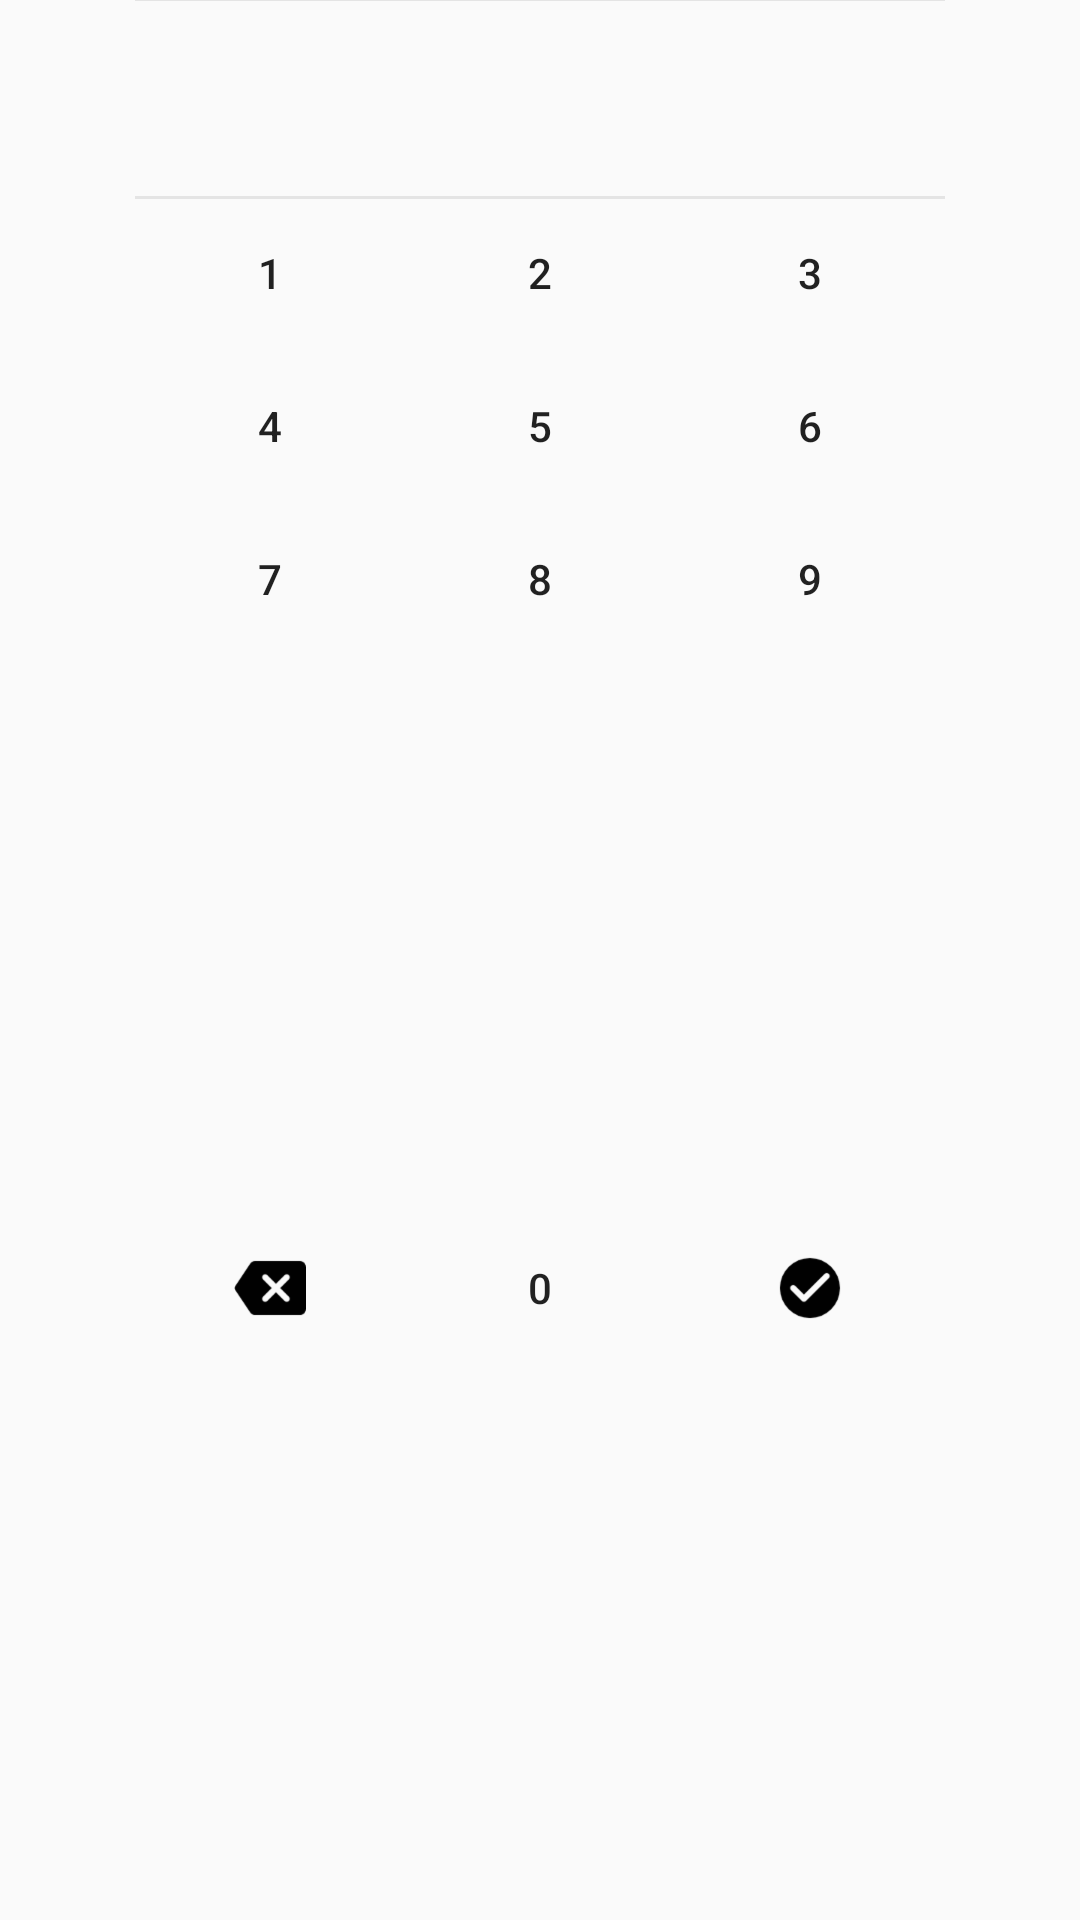

Android layout source for this screen:
<!-- AndroidManifest.xml: application theme AppTheme -->
<!-- res/layout/layout_number_form.xml -->
<?xml version="1.0" encoding="utf-8"?>
<androidx.constraintlayout.widget.ConstraintLayout xmlns:android="http://schemas.android.com/apk/res/android"
    xmlns:app="http://schemas.android.com/apk/res-auto"
    xmlns:tools="http://schemas.android.com/tools"
    android:layout_width="match_parent"
    android:layout_height="wrap_content"
    android:paddingStart="45dp"
    android:paddingEnd="45dp">

    <androidx.constraintlayout.widget.ConstraintLayout
        android:id="@+id/outputViewGroup"
        android:layout_width="wrap_content"
        android:layout_height="wrap_content"
        android:padding="16dp"
        app:layout_constraintEnd_toEndOf="parent"
        app:layout_constraintStart_toStartOf="parent"
        app:layout_constraintTop_toTopOf="parent">

        <TextView
            android:id="@+id/amountTextView"
            android:layout_width="wrap_content"
            android:layout_height="wrap_content"
            android:padding="2dp"
            android:textAppearance="@style/Title2"
            app:layout_constraintBottom_toBottomOf="parent"
            app:layout_constraintEnd_toEndOf="parent"
            app:layout_constraintStart_toStartOf="parent"
            app:layout_constraintTop_toTopOf="parent"
            tools:text="RM 15.00" />

    </androidx.constraintlayout.widget.ConstraintLayout>

    <View
        android:layout_width="match_parent"
        android:layout_height="1dp"
        android:background="@color/borderGrey"
        app:layout_constraintBottom_toTopOf="@id/outputViewGroup" />

    <View
        android:layout_width="match_parent"
        android:layout_height="1dp"
        android:background="@color/borderGrey"
        app:layout_constraintTop_toBottomOf="@id/outputViewGroup" />

    

    <Button
        android:id="@+id/oneTextView"
        android:layout_width="0dp"
        android:layout_height="wrap_content"
        android:background="?attr/selectableItemBackground"
        android:padding="16dp"
        android:text="1"
        android:textAlignment="center"
        app:layout_constraintEnd_toStartOf="@+id/twoTextView"
        app:layout_constraintStart_toStartOf="parent"
        app:layout_constraintTop_toBottomOf="@+id/outputViewGroup" />

    <Button
        android:id="@+id/twoTextView"
        android:layout_width="0dp"
        android:layout_height="wrap_content"
        android:background="?attr/selectableItemBackground"
        android:padding="16dp"
        android:text="2"
        android:textAlignment="center"
        app:layout_constraintEnd_toStartOf="@+id/threeTextView"
        app:layout_constraintStart_toEndOf="@+id/oneTextView"
        app:layout_constraintTop_toBottomOf="@+id/outputViewGroup" />

    <Button
        android:id="@+id/threeTextView"
        android:layout_width="0dp"
        android:layout_height="wrap_content"
        android:background="?attr/selectableItemBackground"
        android:padding="16dp"
        android:text="3"
        android:textAlignment="center"
        app:layout_constraintEnd_toEndOf="parent"
        app:layout_constraintStart_toEndOf="@+id/twoTextView"
        app:layout_constraintTop_toBottomOf="@+id/outputViewGroup" />

    

    <Button
        android:id="@+id/fourTextView"
        android:layout_width="0dp"
        android:layout_height="wrap_content"
        android:background="?attr/selectableItemBackground"
        android:padding="16dp"
        android:text="4"
        android:textAlignment="center"
        app:layout_constraintEnd_toStartOf="@+id/fiveTextView"
        app:layout_constraintStart_toStartOf="parent"
        app:layout_constraintTop_toBottomOf="@id/oneTextView" />

    <Button
        android:id="@+id/fiveTextView"
        android:layout_width="0dp"
        android:layout_height="wrap_content"
        android:background="?attr/selectableItemBackground"
        android:padding="16dp"
        android:text="5"
        android:textAlignment="center"
        app:layout_constraintEnd_toStartOf="@+id/sixTextView"
        app:layout_constraintStart_toEndOf="@+id/fourTextView"
        app:layout_constraintTop_toBottomOf="@id/twoTextView" />

    <Button
        android:id="@+id/sixTextView"
        android:layout_width="0dp"
        android:layout_height="wrap_content"
        android:background="?attr/selectableItemBackground"
        android:padding="16dp"
        android:text="6"
        android:textAlignment="center"
        app:layout_constraintEnd_toEndOf="parent"
        app:layout_constraintStart_toEndOf="@+id/fiveTextView"
        app:layout_constraintTop_toBottomOf="@id/threeTextView" />

    

    <Button
        android:id="@+id/sevenTextView"
        android:layout_width="0dp"
        android:layout_height="wrap_content"
        android:background="?attr/selectableItemBackground"
        android:padding="16dp"
        android:text="7"
        android:textAlignment="center"
        app:layout_constraintEnd_toStartOf="@+id/eightTextView"
        app:layout_constraintStart_toStartOf="parent"
        app:layout_constraintTop_toBottomOf="@+id/fourTextView" />

    <Button
        android:id="@+id/eightTextView"
        android:layout_width="0dp"
        android:layout_height="wrap_content"
        android:background="?attr/selectableItemBackground"
        android:padding="16dp"
        android:text="8"
        android:textAlignment="center"
        app:layout_constraintEnd_toStartOf="@+id/nineTextView"
        app:layout_constraintStart_toEndOf="@+id/sevenTextView"
        app:layout_constraintTop_toBottomOf="@+id/fiveTextView" />

    <Button
        android:id="@+id/nineTextView"
        android:layout_width="0dp"
        android:layout_height="wrap_content"
        android:background="?attr/selectableItemBackground"
        android:padding="16dp"
        android:text="9"
        android:textAlignment="center"
        app:layout_constraintEnd_toEndOf="parent"
        app:layout_constraintStart_toEndOf="@+id/eightTextView"
        app:layout_constraintTop_toBottomOf="@+id/sixTextView" />

    
    <ImageButton
        android:id="@+id/backspaceButton"
        android:layout_width="0dp"
        android:layout_height="wrap_content"
        android:background="?attr/selectableItemBackground"
        android:padding="16dp"
        android:src="@drawable/ic_backspace"
        android:textAlignment="center"
        android:tint="@android:color/black"
        app:layout_constraintBottom_toBottomOf="parent"
        app:layout_constraintEnd_toStartOf="@+id/zeroTextView"
        app:layout_constraintStart_toStartOf="parent"
        app:layout_constraintTop_toBottomOf="@id/sevenTextView" />

    <Button
        android:id="@+id/zeroTextView"
        android:layout_width="0dp"
        android:layout_height="wrap_content"
        android:background="?attr/selectableItemBackground"
        android:padding="16dp"
        android:text="0"
        android:textAlignment="center"
        app:layout_constraintBottom_toBottomOf="parent"
        app:layout_constraintEnd_toStartOf="@+id/submitImageView"
        app:layout_constraintStart_toEndOf="@+id/backspaceButton"
        app:layout_constraintTop_toBottomOf="@id/eightTextView" />

    <ImageButton
        android:id="@+id/submitImageView"
        android:layout_width="0dp"
        android:layout_height="wrap_content"
        android:background="?attr/selectableItemBackground"
        android:padding="16dp"
        android:src="@drawable/ic_done_circle"
        android:textAlignment="center"
        android:tint="@android:color/black"
        app:layout_constraintBottom_toBottomOf="parent"
        app:layout_constraintEnd_toEndOf="parent"
        app:layout_constraintStart_toEndOf="@+id/zeroTextView"
        app:layout_constraintTop_toBottomOf="@id/nineTextView" />
</androidx.constraintlayout.widget.ConstraintLayout>
<!-- resources referenced by this layout -->
<resources>
  <color name="borderGrey">#409E9E9E</color>
  <!-- drawable ic_backspace: webp bitmap (drawable-hdpi, 584 bytes) -->
  <!-- drawable ic_done_circle: webp bitmap (drawable-hdpi, 684 bytes) -->
  <style name="Title2" parent="Base.TextAppearance.AppCompat.Title">
          <item name="android:textSize">22sp</item>
          <item name="android:textStyle">bold</item>
      </style>
  <style name="AppTheme" parent="Theme.AppCompat.Light.NoActionBar">
          <item name="colorPrimary">@color/colorPrimary</item>
          <item name="colorPrimaryDark">@color/colorPrimaryDark</item>
          <item name="colorAccent">@color/colorAccent</item>
      </style>
  <color name="colorPrimary">#6200EE</color>
  <color name="colorPrimaryDark">#3700B3</color>
  <color name="colorAccent">#03DAC5</color>
</resources>
